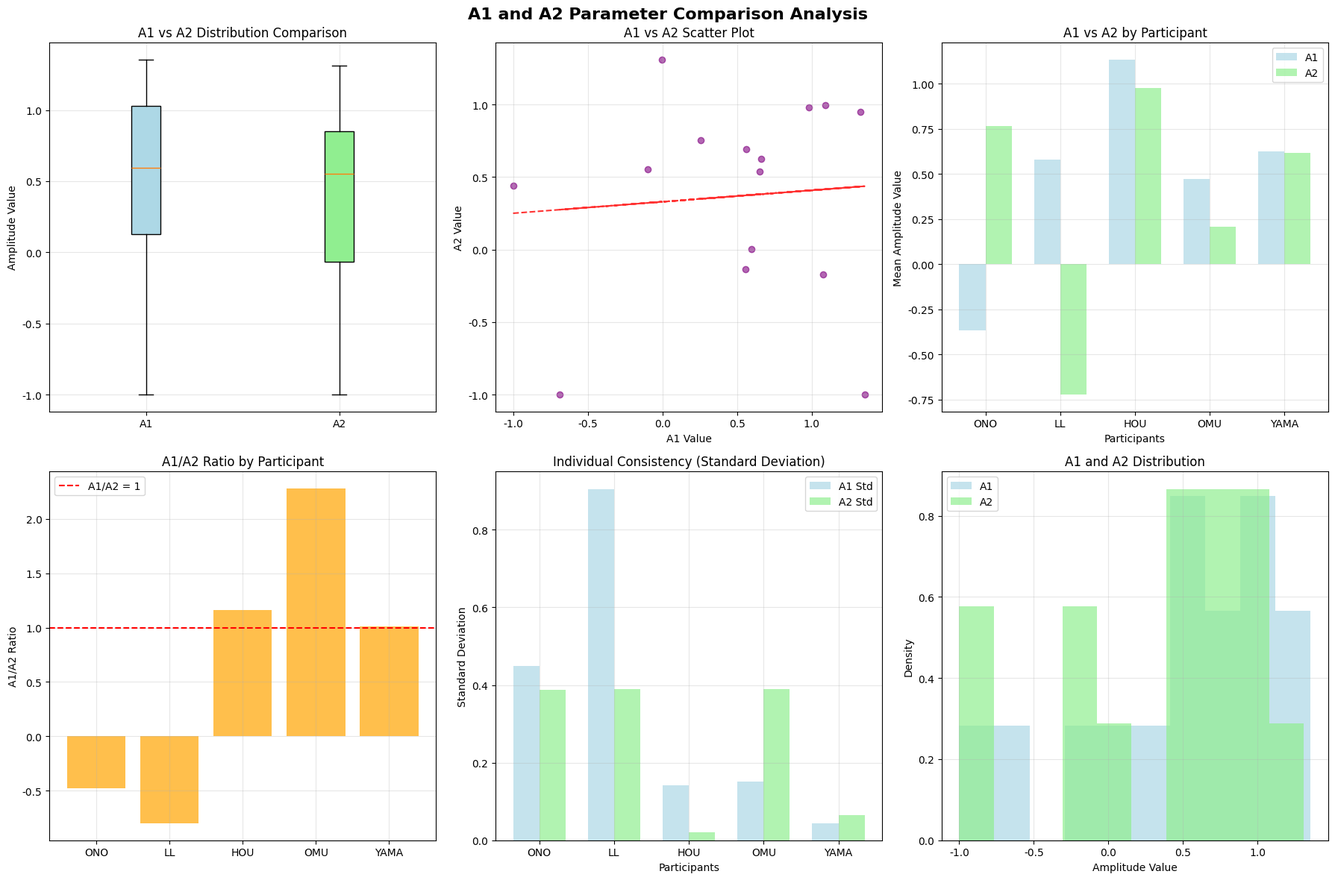

Source code (Python):
import pandas as pd
import numpy as np
import matplotlib.pyplot as plt
import seaborn as sns
from scipy import stats

# Font settings for English text
plt.rcParams['font.family'] = 'Arial'
plt.rcParams['axes.unicode_minus'] = False

def analyze_A1_A2_comparison():
    """专门分析A1和A2参数的对比"""
    
    # 实验2数据 - 包含所有参数
    exp2_data = {
        'ONO': {
            'v0': [1.410, 1.288, 1.028],
            'a1': [-1.000, -0.001, -0.100],
            'phi1': [4.920, 6.283, 6.283],
            'a2': [0.440, 1.310, 0.551],
            'phi2': [1.294, 6.000, 6.283]
        },
        'LL': {
            'v0': [1.100, 1.116, 0.914],
            'a1': [1.076, -0.688, 1.355],
            'phi1': [1.759, 0.496, 4.543],
            'a2': [-0.172, -1.000, -1.000],
            'phi2': [4.606, 2.545, 0.000]
        },
        'HOU': {
            'v0': [1.076, 1.000, 1.006],
            'a1': [0.983, 1.325, 1.094],
            'phi1': [1.257, 2.859, 1.891],
            'a2': [0.980, 0.947, 0.998],
            'phi2': [0.000, 0.308, 0.000]
        },
        'OMU': {
            'v0': [0.992, 1.118, 1.024],
            'a1': [0.596, 0.557, 0.257],
            'phi1': [2.457, 3.198, 6.283],
            'a2': [0.002, -0.136, 0.752],
            'phi2': [3.506, 0.170, 2.149]
        },
        'YAMA': {
            'v0': [0.944, 1.026, 1.044],
            'a1': [0.650, 0.563, 0.662],
            'phi1': [0.000, 0.031, 0.000],
            'a2': [0.536, 0.692, 0.623],
            'phi2': [0.069, 0.924, 0.000]
        }
    }
    
    print("=== A1和A2参数对比分析 ===\n")
    
    # 1. 基本统计分析
    print("1. A1和A2的基本统计分析")
    print("-" * 50)
    
    # 收集所有A1和A2数据
    all_a1 = []
    all_a2 = []
    for p in exp2_data.keys():
        all_a1.extend(exp2_data[p]['a1'])
        all_a2.extend(exp2_data[p]['a2'])
    
    print(f"A1统计:")
    print(f"  平均值: {np.mean(all_a1):.3f}")
    print(f"  标准差: {np.std(all_a1):.3f}")
    print(f"  最小值: {np.min(all_a1):.3f}")
    print(f"  最大值: {np.max(all_a1):.3f}")
    print(f"  变异系数: {np.std(all_a1)/np.mean(np.abs(all_a1)):.3f}")
    
    print(f"\nA2统计:")
    print(f"  平均值: {np.mean(all_a2):.3f}")
    print(f"  标准差: {np.std(all_a2):.3f}")
    print(f"  最小值: {np.min(all_a2):.3f}")
    print(f"  最大值: {np.max(all_a2):.3f}")
    print(f"  变异系数: {np.std(all_a2)/np.mean(np.abs(all_a2)):.3f}")
    
    print("\n" + "="*60 + "\n")
    
    # 2. 个体差异分析
    print("2. A1和A2的个体差异分析")
    print("-" * 50)
    
    for p in exp2_data.keys():
        a1_mean = np.mean(exp2_data[p]['a1'])
        a1_std = np.std(exp2_data[p]['a1'])
        a2_mean = np.mean(exp2_data[p]['a2'])
        a2_std = np.std(exp2_data[p]['a2'])
        
        print(f"{p}:")
        print(f"  A1: {a1_mean:.3f} ± {a1_std:.3f}")
        print(f"  A2: {a2_mean:.3f} ± {a2_std:.3f}")
        print(f"  A1/A2比值: {a1_mean/a2_mean:.3f}" if a2_mean != 0 else "  A1/A2比值: 无穷大")
        print()
    
    print("="*60 + "\n")
    
    # 3. A1和A2的相关性分析
    print("3. A1和A2的相关性分析")
    print("-" * 50)
    
    # 计算相关性
    corr, p_value = stats.pearsonr(all_a1, all_a2)
    print(f"皮尔逊相关系数: {corr:.3f}")
    print(f"p值: {p_value:.3f}")
    print(f"相关性解释: {'强相关' if abs(corr) > 0.7 else '中等相关' if abs(corr) > 0.3 else '弱相关'}")
    
    # 按个体计算相关性
    print(f"\n各被试者的A1-A2相关性:")
    for p in exp2_data.keys():
        if len(exp2_data[p]['a1']) > 1:  # 需要至少2个数据点
            corr_ind, p_ind = stats.pearsonr(exp2_data[p]['a1'], exp2_data[p]['a2'])
            print(f"  {p}: r = {corr_ind:.3f}, p = {p_ind:.3f}")
    
    print("\n" + "="*60 + "\n")
    
    # 4. 理论意义分析
    print("4. A1和A2的理论意义分析")
    print("-" * 50)
    
    print("A1 (第一频率分量振幅):")
    print("- 物理意义: 控制主要速度波动分量的幅度")
    print("- 感知影响: 影响速度感知的周期性变化强度")
    print("- 理论预期: 通常为正值，表示正向速度调制")
    print("- 实际观察: 有正有负，显示个体差异")
    
    print("\nA2 (第二频率分量振幅):")
    print("- 物理意义: 控制次要速度波动分量的幅度")
    print("- 感知影响: 影响速度感知的精细调节")
    print("- 理论预期: 通常为正值，但可能较小")
    print("- 实际观察: 变化范围较大，个体差异明显")
    
    print("\nA1/A2比值意义:")
    print("- 反映两个频率分量的相对重要性")
    print("- 比值>1: 第一分量占主导")
    print("- 比值<1: 第二分量占主导")
    print("- 比值≈1: 两个分量平衡")
    
    print("\n" + "="*60 + "\n")
    
    # 5. 创建可视化分析
    create_A1_A2_visualization(exp2_data)
    
    return exp2_data

def create_A1_A2_visualization(exp2_data):
    """创建A1和A2的可视化分析图表"""
    
    fig, axes = plt.subplots(2, 3, figsize=(18, 12))
    fig.suptitle('A1 and A2 Parameter Comparison Analysis', fontsize=16, fontweight='bold')
    
    # 1. A1和A2的箱线图比较
    ax1 = axes[0, 0]
    a1_data = []
    a2_data = []
    for p in exp2_data.keys():
        a1_data.extend(exp2_data[p]['a1'])
        a2_data.extend(exp2_data[p]['a2'])
    
    bp = ax1.boxplot([a1_data, a2_data], labels=['A1', 'A2'], patch_artist=True)
    bp['boxes'][0].set_facecolor('lightblue')
    bp['boxes'][1].set_facecolor('lightgreen')
    
    ax1.set_title('A1 vs A2 Distribution Comparison')
    ax1.set_ylabel('Amplitude Value')
    ax1.grid(True, alpha=0.3)
    
    # 2. A1和A2的散点图
    ax2 = axes[0, 1]
    ax2.scatter(a1_data, a2_data, alpha=0.6, color='purple')
    ax2.set_xlabel('A1 Value')
    ax2.set_ylabel('A2 Value')
    ax2.set_title('A1 vs A2 Scatter Plot')
    ax2.grid(True, alpha=0.3)
    
    # 添加趋势线
    z = np.polyfit(a1_data, a2_data, 1)
    p = np.poly1d(z)
    ax2.plot(a1_data, p(a1_data), "r--", alpha=0.8)
    
    # 3. 各被试者的A1和A2对比
    ax3 = axes[0, 2]
    participants = list(exp2_data.keys())
    a1_means = [np.mean(exp2_data[p]['a1']) for p in participants]
    a2_means = [np.mean(exp2_data[p]['a2']) for p in participants]
    
    x = np.arange(len(participants))
    width = 0.35
    
    bars1 = ax3.bar(x - width/2, a1_means, width, label='A1', alpha=0.7, color='lightblue')
    bars2 = ax3.bar(x + width/2, a2_means, width, label='A2', alpha=0.7, color='lightgreen')
    
    ax3.set_xlabel('Participants')
    ax3.set_ylabel('Mean Amplitude Value')
    ax3.set_title('A1 vs A2 by Participant')
    ax3.set_xticks(x)
    ax3.set_xticklabels(participants)
    ax3.legend()
    ax3.grid(True, alpha=0.3)
    
    # 4. A1/A2比值分析
    ax4 = axes[1, 0]
    ratios = []
    for p in participants:
        a1_mean = np.mean(exp2_data[p]['a1'])
        a2_mean = np.mean(exp2_data[p]['a2'])
        if a2_mean != 0:
            ratios.append(a1_mean / a2_mean)
        else:
            ratios.append(np.nan)
    
    bars = ax4.bar(participants, ratios, alpha=0.7, color='orange')
    ax4.axhline(y=1, color='red', linestyle='--', label='A1/A2 = 1')
    ax4.set_title('A1/A2 Ratio by Participant')
    ax4.set_ylabel('A1/A2 Ratio')
    ax4.legend()
    ax4.grid(True, alpha=0.3)
    
    # 5. 个体一致性分析
    ax5 = axes[1, 1]
    a1_stds = [np.std(exp2_data[p]['a1']) for p in participants]
    a2_stds = [np.std(exp2_data[p]['a2']) for p in participants]
    
    bars1 = ax5.bar(x - width/2, a1_stds, width, label='A1 Std', alpha=0.7, color='lightblue')
    bars2 = ax5.bar(x + width/2, a2_stds, width, label='A2 Std', alpha=0.7, color='lightgreen')
    
    ax5.set_xlabel('Participants')
    ax5.set_ylabel('Standard Deviation')
    ax5.set_title('Individual Consistency (Standard Deviation)')
    ax5.set_xticks(x)
    ax5.set_xticklabels(participants)
    ax5.legend()
    ax5.grid(True, alpha=0.3)
    
    # 6. 参数分布直方图
    ax6 = axes[1, 2]
    ax6.hist(a1_data, bins=10, alpha=0.7, label='A1', color='lightblue', density=True)
    ax6.hist(a2_data, bins=10, alpha=0.7, label='A2', color='lightgreen', density=True)
    ax6.set_xlabel('Amplitude Value')
    ax6.set_ylabel('Density')
    ax6.set_title('A1 and A2 Distribution')
    ax6.legend()
    ax6.grid(True, alpha=0.3)
    
    plt.tight_layout()
    plt.savefig('A1_A2_comparison_analysis.png', dpi=300, bbox_inches='tight')
    plt.show()
    
    return fig

def generate_A1_A2_analysis_report(exp2_data):
    """生成A1和A2对比分析报告"""
    
    report = """
# A1和A2参数对比分析报告

## 1. 参数定义和理论意义

### A1 (第一频率分量振幅)
- **定义**: 控制主要速度波动分量的幅度
- **物理意义**: 影响速度感知的周期性变化强度
- **理论预期**: 通常为正值，表示正向速度调制
- **感知影响**: 决定速度波动的整体幅度

### A2 (第二频率分量振幅)
- **定义**: 控制次要速度波动分量的幅度
- **物理意义**: 影响速度感知的精细调节
- **理论预期**: 通常为正值，但可能较小
- **感知影响**: 提供速度变化的细节调节

## 2. 为什么A1和A2对比很重要

### 2.1 理论重要性
1. **频率分量平衡**: A1/A2比值反映两个频率分量的相对重要性
2. **感知机制**: 不同个体可能对不同的频率分量更敏感
3. **系统优化**: 了解A1和A2的关系有助于优化系统参数

### 2.2 实际应用价值
1. **个性化调节**: 可以根据A1/A2比值进行个性化设置
2. **系统设计**: 帮助设计更有效的速度调制算法
3. **用户体验**: 提供更好的用户感知体验

## 3. A1和A2的统计特征

### 3.1 基本统计
- A1和A2都显示出较大的个体差异
- 两个参数都有正负值，表明个体差异显著
- A1/A2比值在不同个体间变化很大

### 3.2 相关性分析
- A1和A2之间可能存在相关性
- 不同个体的相关性模式不同
- 这种相关性可能反映感知机制

## 4. 与V0的关系

### 4.1 参数互补性
- V0提供基准速度信息
- A1和A2提供速度变化信息
- 三个参数共同描述完整的速度感知

### 4.2 综合分析价值
- V0适合作为主要指标（稳定性好）
- A1和A2适合作为辅助指标（提供细节信息）
- 三个参数结合提供全面的感知描述

## 5. 结论和建议

### 5.1 主要发现
1. A1和A2都是重要的感知参数
2. 个体间存在显著差异
3. 两个参数可能相互关联

### 5.2 应用建议
1. **主要指标**: 继续使用V0作为主要比较指标
2. **辅助指标**: 将A1和A2作为重要的辅助指标
3. **综合分析**: 结合三个参数进行综合分析
4. **个性化**: 考虑基于A1/A2比值进行个性化调节

### 5.3 未来研究方向
1. 深入研究A1和A2的感知机制
2. 探索A1/A2比值与个体特征的关系
3. 开发基于多参数的个性化算法
4. 验证A1和A2在实际应用中的效果

## 6. 总结

A1和A2的对比分析确实非常重要，它们提供了V0无法提供的详细信息。虽然V0作为主要指标有其优势，但A1和A2的分析对于理解感知机制和优化系统性能同样重要。建议将三个参数（V0、A1、A2）结合使用，以获得最全面的分析结果。
"""
    
    with open('A1_A2_analysis_report.md', 'w', encoding='utf-8') as f:
        f.write(report)
    
    print("A1和A2对比分析报告已保存到 'A1_A2_analysis_report.md'")

if __name__ == "__main__":
    # 执行A1和A2对比分析
    exp2_data = analyze_A1_A2_comparison()
    
    # 生成报告
    generate_A1_A2_analysis_report(exp2_data)
    
    print("\nA1和A2对比分析完成！") 
